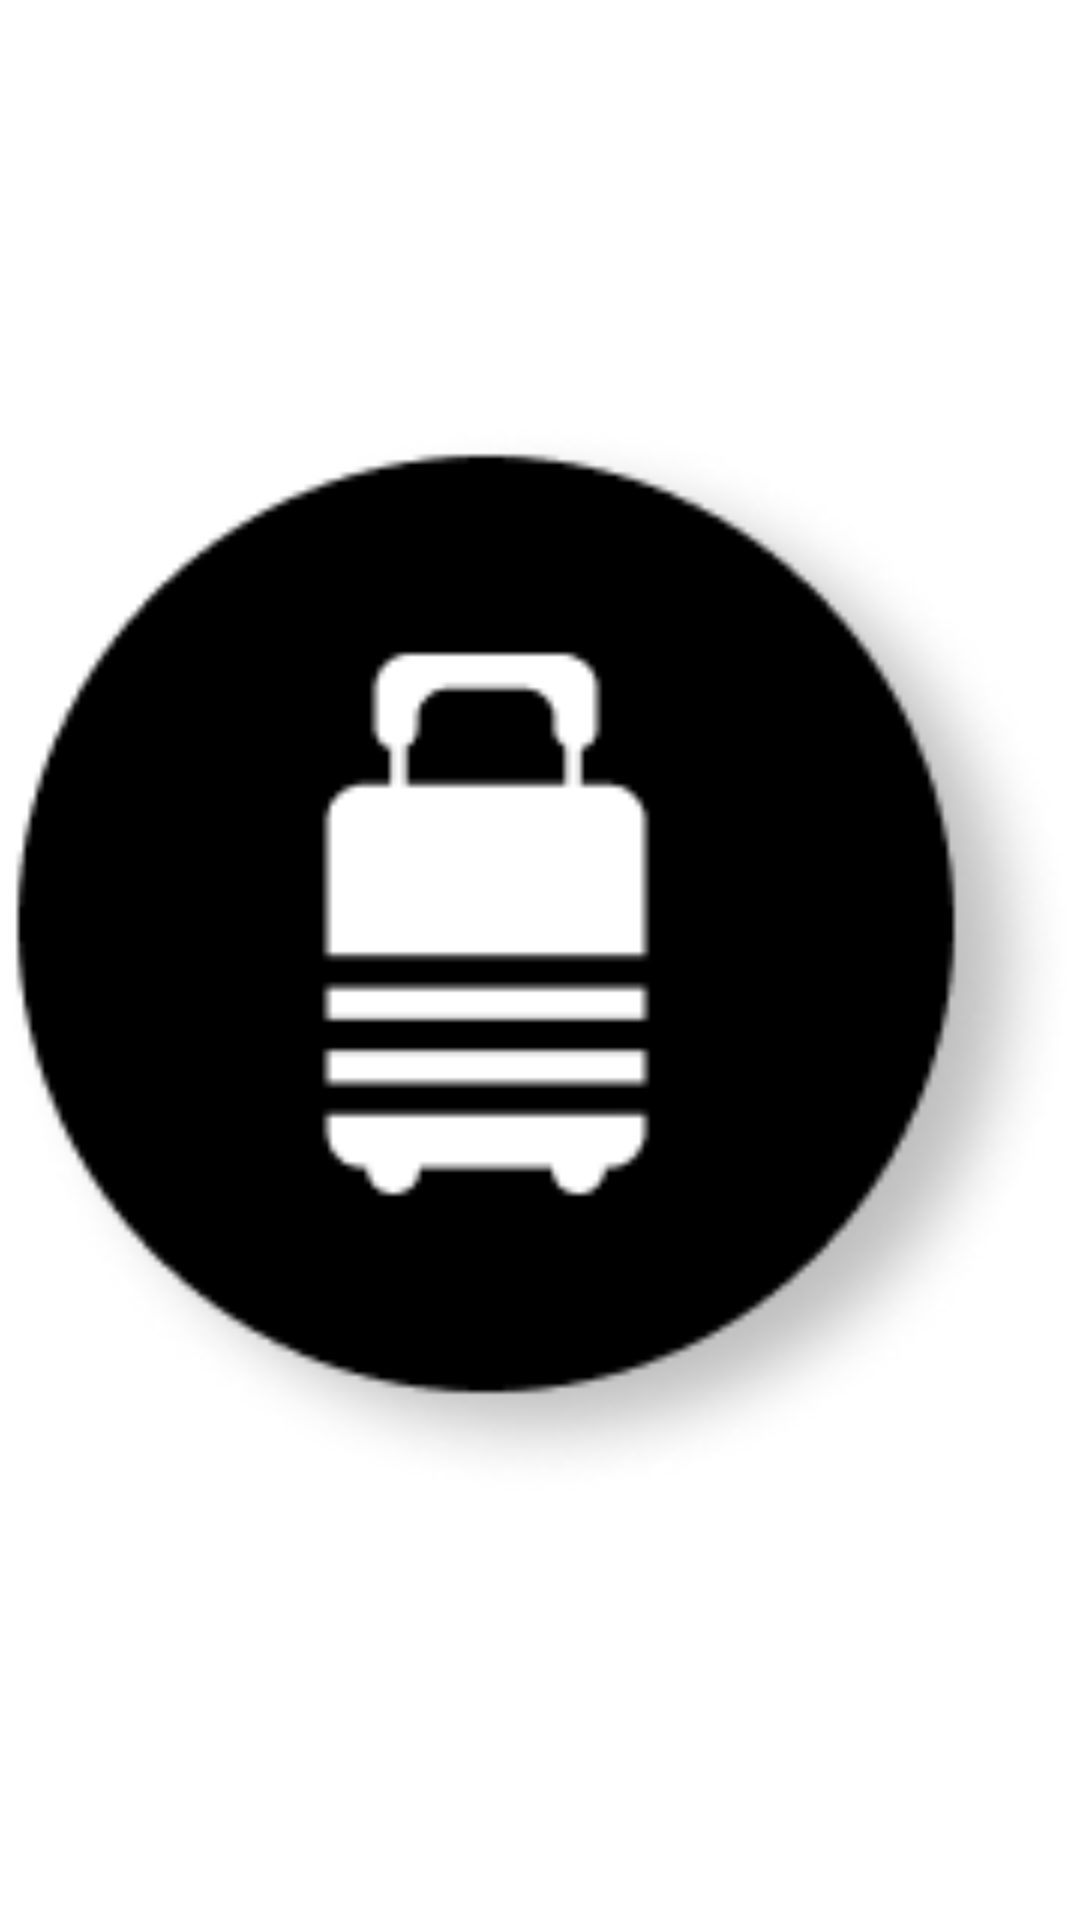

Write the Android layout XML for this screen, with the resource values it uses.
<!-- AndroidManifest.xml: application theme Theme.Shougo -->
<!-- res/layout/widget_travel_btn.xml -->
<?xml version="1.0" encoding="utf-8"?>
<layout xmlns:android="http://schemas.android.com/apk/res/android">

    <data>

    </data>

    <LinearLayout
        android:layout_width="64dp"
        android:layout_height="64dp"
        android:orientation="vertical">

        <ImageView
            android:layout_width="match_parent"
            android:layout_height="match_parent"
            android:id="@+id/img"
            android:src="@drawable/home_floating_action_btn_default" />
    </LinearLayout>
</layout>
<!-- resources referenced by this layout -->
<resources>
  <!-- drawable home_floating_action_btn_default: png bitmap (drawable, 11212 bytes) -->
  <style name="Theme.Shougo" parent="Theme.MaterialComponents.DayNight.NoActionBar">
          
          <item name="colorPrimary">@color/purple_500</item>
          <item name="colorPrimaryVariant">@color/purple_700</item>
          <item name="colorOnPrimary">@color/white</item>
          
          <item name="colorSecondary">@color/teal_200</item>
          <item name="colorSecondaryVariant">@color/teal_700</item>
          <item name="colorOnSecondary">@color/black</item>
          
          <item name="android:statusBarColor" tools:targetApi="l">?attr/colorPrimaryVariant</item>
          <item name="bottomSheetDialogTheme">@style/AppBottomSheetDialogTheme</item>
          
      </style>
  <color name="purple_500">#FF6200EE</color>
  <color name="purple_700">#FF3700B3</color>
  <color name="white">#FFFFFFFF</color>
  <color name="teal_200">#FF03DAC5</color>
  <color name="teal_700">#FF018786</color>
  <color name="black">#FF000000</color>
  <style name="AppBottomSheetDialogTheme" parent="Theme.Design.Light.BottomSheetDialog">
          <item name="bottomSheetStyle">@style/AppModalStyle</item>
      </style>
  <style name="AppModalStyle" parent="Widget.Design.BottomSheet.Modal">
          <item name="android:background">@drawable/bg_top10_white</item>
      </style>
  <!-- drawable bg_top10_white (drawable) -->
  <shape xmlns:android="http://schemas.android.com/apk/res/android"
      android:shape="rectangle">
      <corners android:topLeftRadius="10dp"
          android:topRightRadius="10dp"/>
      <gradient
          android:startColor="@color/white"
          android:endColor="@color/white" />
  </shape>
</resources>
